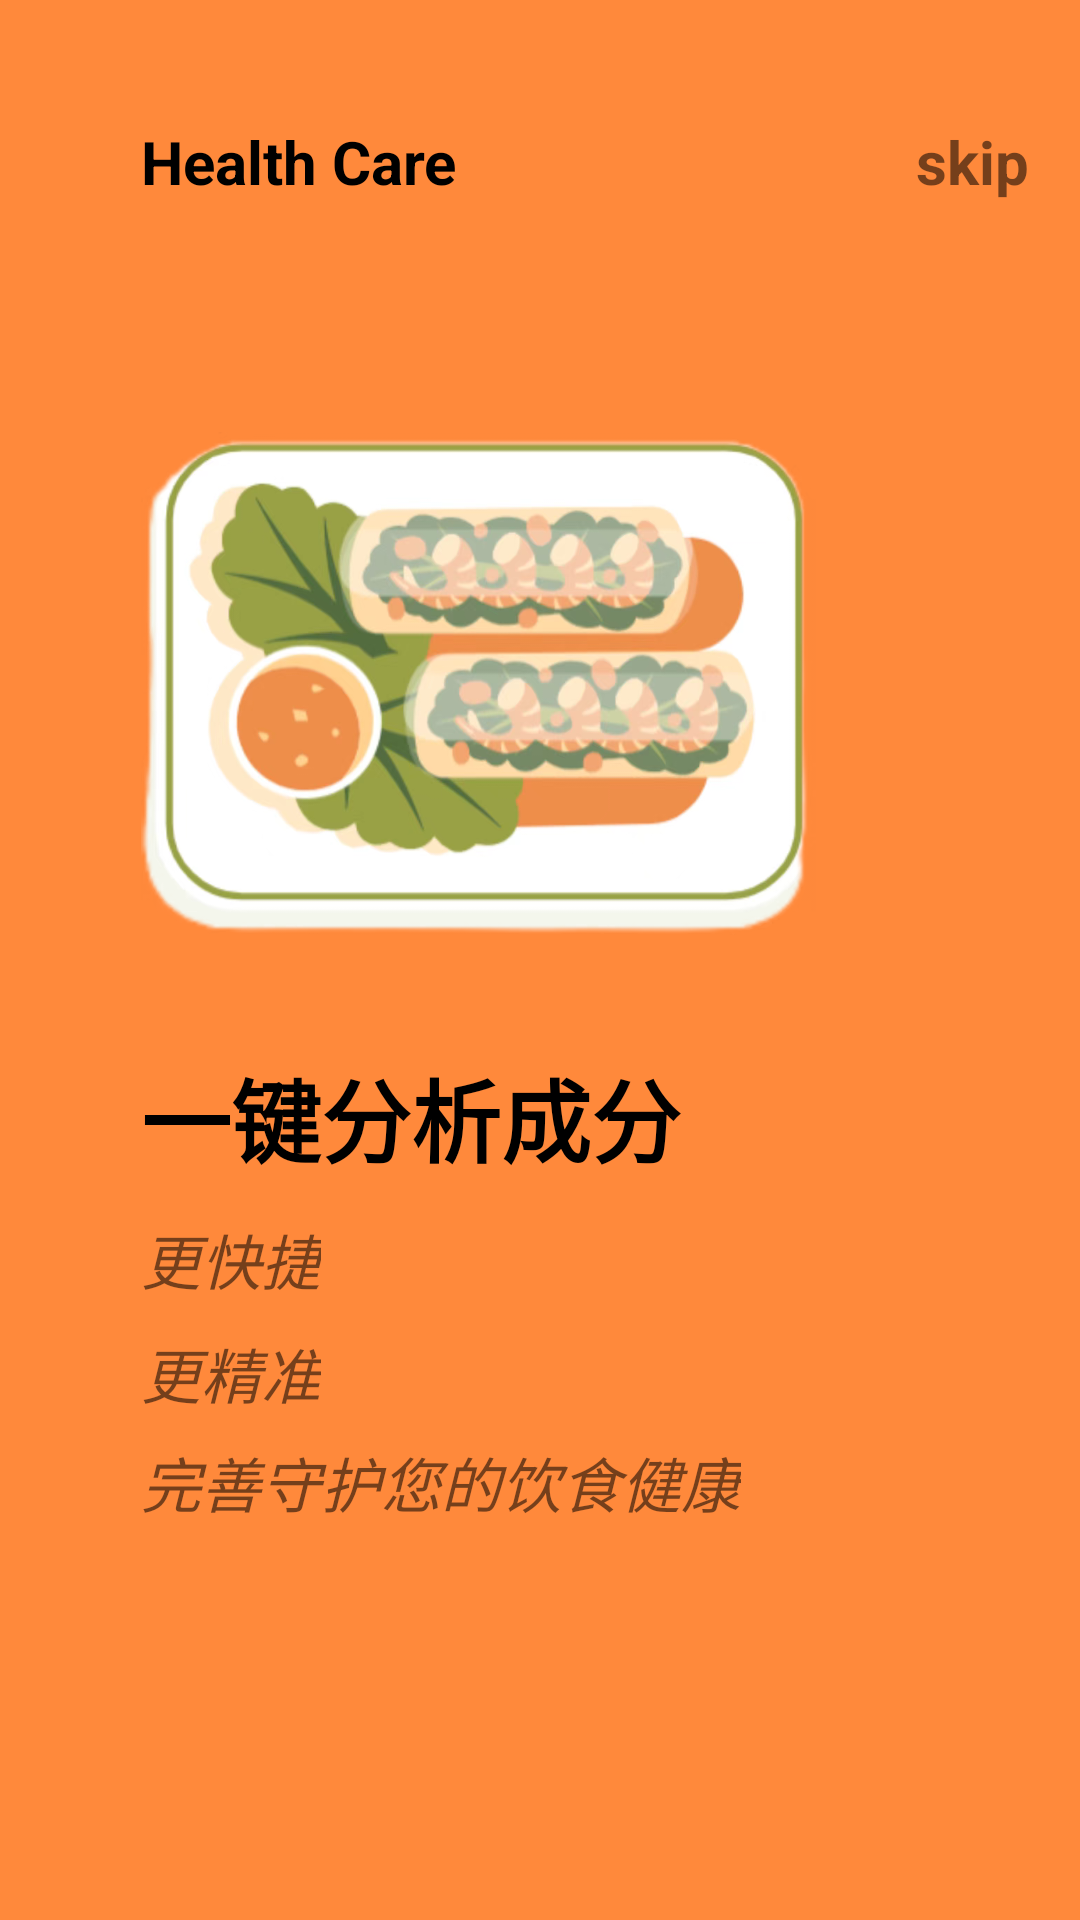

Here is an Android app screen rendered from its layout file. Give the layout XML and the strings, colors and styles it references.
<!-- AndroidManifest.xml: application theme Theme.HealthCare -->
<!-- res/layout/fragment_on_boarding2.xml -->
<?xml version="1.0" encoding="utf-8"?>
<androidx.constraintlayout.widget.ConstraintLayout xmlns:android="http://schemas.android.com/apk/res/android"
    android:layout_width="match_parent"
    android:layout_height="match_parent"
    xmlns:app="http://schemas.android.com/apk/res-auto"
    android:background="@color/orange">

    <ImageView
        android:id="@+id/imageView"
        android:layout_width="225dp"
        android:layout_height="243dp"
        android:src="@drawable/intro_p2"
        app:layout_constraintBottom_toBottomOf="parent"
        app:layout_constraintEnd_toEndOf="parent"
        app:layout_constraintHorizontal_bias="0.349"
        app:layout_constraintStart_toStartOf="parent"
        app:layout_constraintTop_toTopOf="parent"
        app:layout_constraintVertical_bias="0.27" />

    <TextView
        android:id="@+id/textView"
        android:layout_width="wrap_content"
        android:layout_height="wrap_content"
        android:text="Health Care"
        android:textColor="@color/black"
        android:textSize="20sp"
        android:textStyle="bold"

        app:layout_constraintBottom_toTopOf="@+id/imageView"
        app:layout_constraintStart_toStartOf="@+id/imageView"
        app:layout_constraintTop_toTopOf="parent" />

    <TextView
        android:layout_width="wrap_content"
        android:layout_height="wrap_content"
        android:text="skip"
        android:textSize="20sp"
        android:textStyle="bold"
        app:layout_constraintBottom_toBottomOf="@+id/textView"
        app:layout_constraintEnd_toEndOf="parent"
        app:layout_constraintStart_toEndOf="@+id/textView"
        app:layout_constraintTop_toTopOf="@+id/textView"
        app:layout_constraintHorizontal_bias="0.9"/>

    <TextView
        android:id="@+id/textView2"
        android:layout_width="wrap_content"
        android:layout_height="wrap_content"
        android:text="一键分析成分"
        android:textColor="@color/black"
        android:textSize="30dp"
        android:textStyle="bold"
        app:layout_constraintBottom_toBottomOf="parent"
        app:layout_constraintStart_toStartOf="@+id/imageView"
        app:layout_constraintTop_toBottomOf="@+id/imageView"
        app:layout_constraintVertical_bias="0" />

    <TextView
        android:id="@+id/textView3"
        android:layout_width="wrap_content"
        android:layout_height="wrap_content"
        android:text="更快捷"
        android:textSize="20dp"
        android:textStyle="italic"
        app:layout_constraintBottom_toBottomOf="parent"
        app:layout_constraintStart_toStartOf="@+id/textView2"
        app:layout_constraintTop_toBottomOf="@+id/textView2"
        app:layout_constraintVertical_bias="0.05" />

    <TextView
        android:id="@+id/textView4"
        android:layout_width="wrap_content"
        android:layout_height="wrap_content"
        android:text="更精准"
        android:textSize="20dp"
        android:textStyle="italic"
        app:layout_constraintBottom_toBottomOf="parent"
        app:layout_constraintStart_toStartOf="@+id/textView3"
        app:layout_constraintTop_toBottomOf="@+id/textView3"
        app:layout_constraintVertical_bias="0.05" />

    <TextView
        android:layout_width="wrap_content"
        android:layout_height="wrap_content"
        android:text="完善守护您的饮食健康"
        android:textSize="20dp"
        app:layout_constraintBottom_toBottomOf="parent"
        app:layout_constraintStart_toStartOf="@+id/textView4"
        app:layout_constraintTop_toBottomOf="@+id/textView4"
        app:layout_constraintVertical_bias="0.05"
        android:textStyle="italic"/>

</androidx.constraintlayout.widget.ConstraintLayout>
<!-- resources referenced by this layout -->
<resources>
  <color name="black">#FF000000</color>
  <color name="orange">#FF893B</color>
  <!-- drawable intro_p2: png bitmap (drawable-v24, 420873 bytes) -->
  <style name="Theme.HealthCare" parent="Theme.MaterialComponents.DayNight.NoActionBar.Bridge">
          
          <item name="colorPrimary">@color/lightgreen</item>
          <item name="colorPrimaryVariant">@color/font_gray</item>
          <item name="colorOnPrimary">@color/lightgreen</item>
          
          <item name="colorSecondary">@color/teal_200</item>
          <item name="colorSecondaryVariant">@color/teal_700</item>
          <item name="colorOnSecondary">@color/black</item>
          
          <item name="android:statusBarColor" tools:targetApi="l">?attr/colorPrimaryVariant</item>
          
      </style>
  <color name="lightgreen">#99d073</color>
  <color name="font_gray">#858587</color>
  <color name="teal_200">#FF03DAC5</color>
  <color name="teal_700">#FF018786</color>
</resources>
